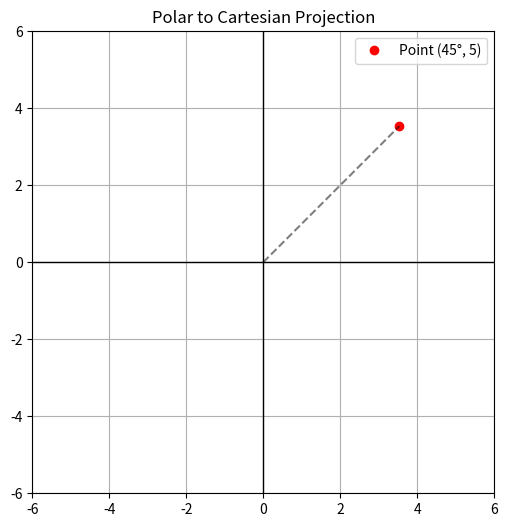

Reproduce this figure in Python.
#--------------------------------------------------------------lib used--------------------------------------------------------------

import matplotlib.pyplot as plt #lib used to make and save the graph. To installed it just type in a cmd "pip install matplotlib" version used 3.9.1
from matplotlib import cm
from matplotlib.colors import LightSource
import numpy as np
#--------------------------------------------------------------Main--------------------------------------------------------------

def plot_polar_point(angle_deg, distance):
    # 1. Convert angle from degrees to radians
    angle_rad = np.radians(angle_deg)
    
    # 2. Calculate Cartesian coordinates
    x = distance * np.cos(angle_rad)
    y = distance * np.sin(angle_rad)
    
    # 3. Plotting
    fig, ax = plt.subplots(figsize=(6, 6))
    
    # Plot the point
    ax.plot(x, y, 'ro', label=f'Point ({angle_deg}°, {distance})')
    
    # Draw a line from the origin to the point for clarity
    ax.plot([0, x], [0, y], 'k--', alpha=0.5)
    
    # Set fixed limits so the origin (0,0) is visible
    limit = distance + 1
    ax.set_xlim(-limit, limit)
    ax.set_ylim(-limit, limit)
    
    ax.axhline(0, color='black', lw=1) # X-axis
    ax.axvline(0, color='black', lw=1) # Y-axis
    ax.grid(True)
    ax.legend()
    ax.set_aspect('equal') # Keep the circle circular
    
    plt.title("Polar to Cartesian Projection")
    plt.show()

def plot_anotherway_polar(angle_deg, distance):
    fig = plt.figure()
    ax = fig.add_subplot(111, projection='polar')

    # In polar projection, plot(theta, r)
    ax.plot(np.radians(angle_deg), distance, 'ro') 
    plt.show()

#--------------------------------------------------------------__name__ guard--------------------------------------------------------------
if __name__ == "__main__":
    None
    # Example usage: 45 degrees at a distance of 5
    plot_polar_point(45, 5)
